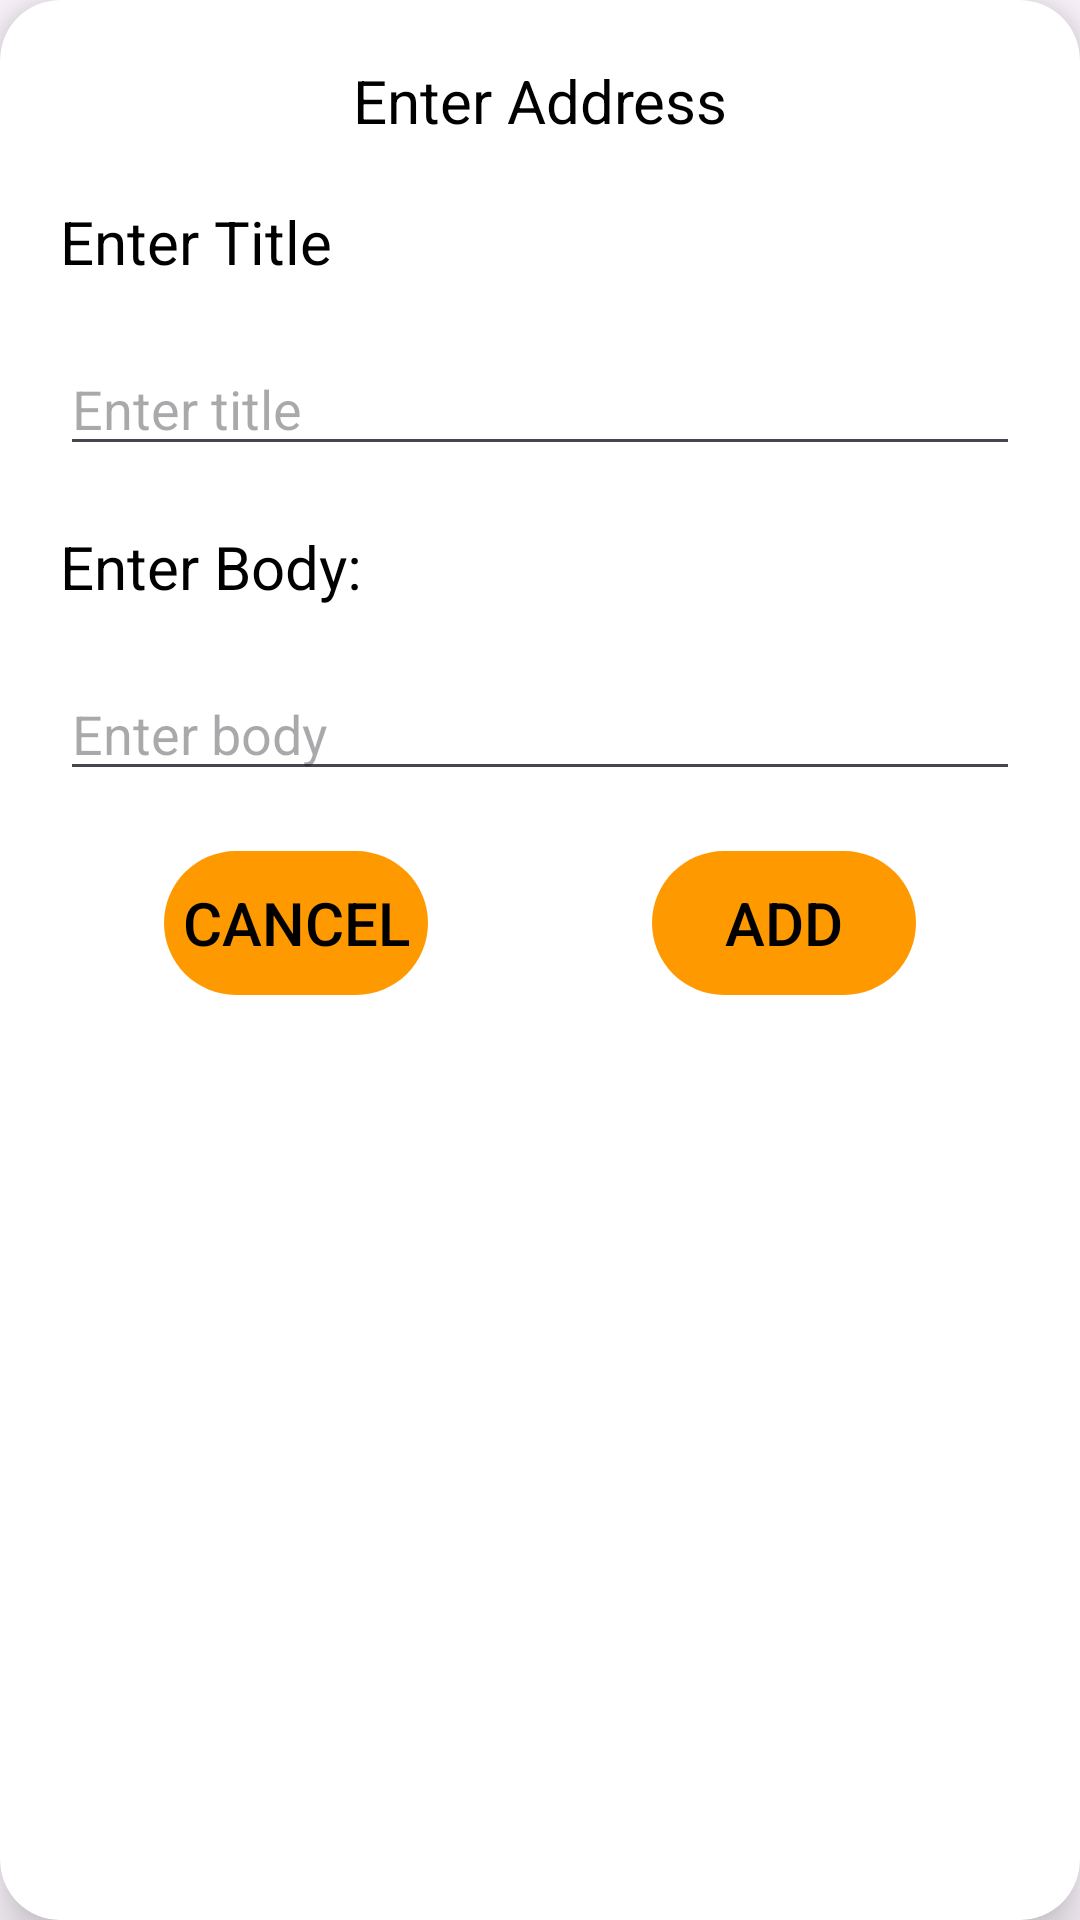

Reconstruct the res/layout file that produces this screen, plus the resources it refers to.
<!-- AndroidManifest.xml: application theme Theme.AmazonApp -->
<!-- res/layout/add_address_form.xml -->
<?xml version="1.0" encoding="utf-8"?>
<androidx.cardview.widget.CardView xmlns:android="http://schemas.android.com/apk/res/android"
    xmlns:app="http://schemas.android.com/apk/res-auto"
    xmlns:tools="http://schemas.android.com/tools"
    app:cardElevation="@dimen/cardElevation"
    app:cardCornerRadius="@dimen/cardCornerRadius"
    android:layout_width="match_parent"
    android:layout_height="wrap_content">

    <androidx.constraintlayout.widget.ConstraintLayout
        android:layout_width="match_parent"
        android:layout_height="match_parent">

        <TextView
            android:gravity="center"
            android:id="@+id/tv_sheet_title"
            style="@style/PrimaryText"
            android:layout_width="match_parent"
            android:layout_height="wrap_content"
            android:layout_margin="@dimen/margin_20dp"
            android:text="Enter Address"
            app:layout_constraintTop_toTopOf="parent" />
        <TextView
            android:id="@+id/tv_title"
            style="@style/PrimaryText"
            android:layout_width="match_parent"
            android:layout_height="wrap_content"
            android:layout_margin="@dimen/margin_20dp"
            android:text="Enter Title"
            app:layout_constraintTop_toBottomOf="@id/tv_sheet_title"  />

        <EditText
            android:layout_margin="@dimen/margin_20dp"

            android:id="@+id/et_title"
            android:layout_width="match_parent"
            android:layout_height="wrap_content"
            android:hint="Enter title"
            app:layout_constraintTop_toBottomOf="@id/tv_title" />

        <TextView
            android:layout_margin="@dimen/margin_20dp"
            android:text="Enter Body:"
            style="@style/PrimaryText"
            android:id="@+id/tv_body"
            android:layout_width="match_parent"
            android:layout_height="wrap_content"
            app:layout_constraintTop_toBottomOf="@id/et_title" />

        <EditText
            android:layout_margin="@dimen/margin_20dp"
            android:id="@+id/et_body"
            android:layout_width="match_parent"
            android:layout_height="wrap_content"
            android:hint="Enter body"
            app:layout_constraintTop_toBottomOf="@id/tv_body" />

        <androidx.appcompat.widget.AppCompatButton
            android:layout_margin="@dimen/margin_20dp"
            android:id="@+id/btn_add_address"
            style="@style/PrimaryButton"
            android:layout_width="wrap_content"
            android:layout_height="wrap_content"
            android:text="Add"
            app:layout_constraintEnd_toEndOf="parent"
            app:layout_constraintStart_toEndOf="@+id/btn_cancel"
            app:layout_constraintTop_toBottomOf="@+id/et_body" />

        <androidx.appcompat.widget.AppCompatButton
            android:layout_margin="@dimen/margin_20dp"
            android:id="@+id/btn_cancel"
            style="@style/PrimaryButton"
            android:layout_width="wrap_content"
            android:layout_height="wrap_content"
            android:text="Cancel"
            app:layout_constraintEnd_toStartOf="@+id/btn_add_address"
            app:layout_constraintStart_toStartOf="parent"
            app:layout_constraintTop_toBottomOf="@+id/et_body" />

    </androidx.constraintlayout.widget.ConstraintLayout>

</androidx.cardview.widget.CardView>
<!-- resources referenced by this layout -->
<resources>
  <dimen name="cardCornerRadius">20dp</dimen>
  <dimen name="cardElevation">10dp</dimen>
  <dimen name="margin_20dp">20dp</dimen>
  <style name="PrimaryButton" parent="Widget.AppCompat.Button">
          <item name="android:textColor">@color/button_text_primary</item>
          <item name="android:textSize">@dimen/button_text_size</item>
          <item name="android:background"> @drawable/primary_button</item>
          <item name="android:backgroundTint"> @color/button_primary</item>
      </style>
  <style name="PrimaryText" parent="Widget.AppCompat.TextView">
          <item name="android:textColor">@color/button_text_primary</item>
          <item name="android:textSize">@dimen/button_text_size</item>
      </style>
  <style name="Theme.AmazonApp" parent="Base.Theme.AmazonApp" />
  <color name="button_text_primary">#FF000000</color>
  <dimen name="button_text_size">20sp</dimen>
  <!-- drawable primary_button (drawable) -->
  <?xml version="1.0" encoding="utf-8"?>
  <shape xmlns:android="http://schemas.android.com/apk/res/android"
      android:shape="rectangle">
  
      <corners android:radius="30dp" />
      />
  </shape>
  <color name="button_primary">#FF9900</color>
  <style name="Base.Theme.AmazonApp" parent="Theme.Material3.DayNight.NoActionBar">
          
  
  
      </style>
</resources>
